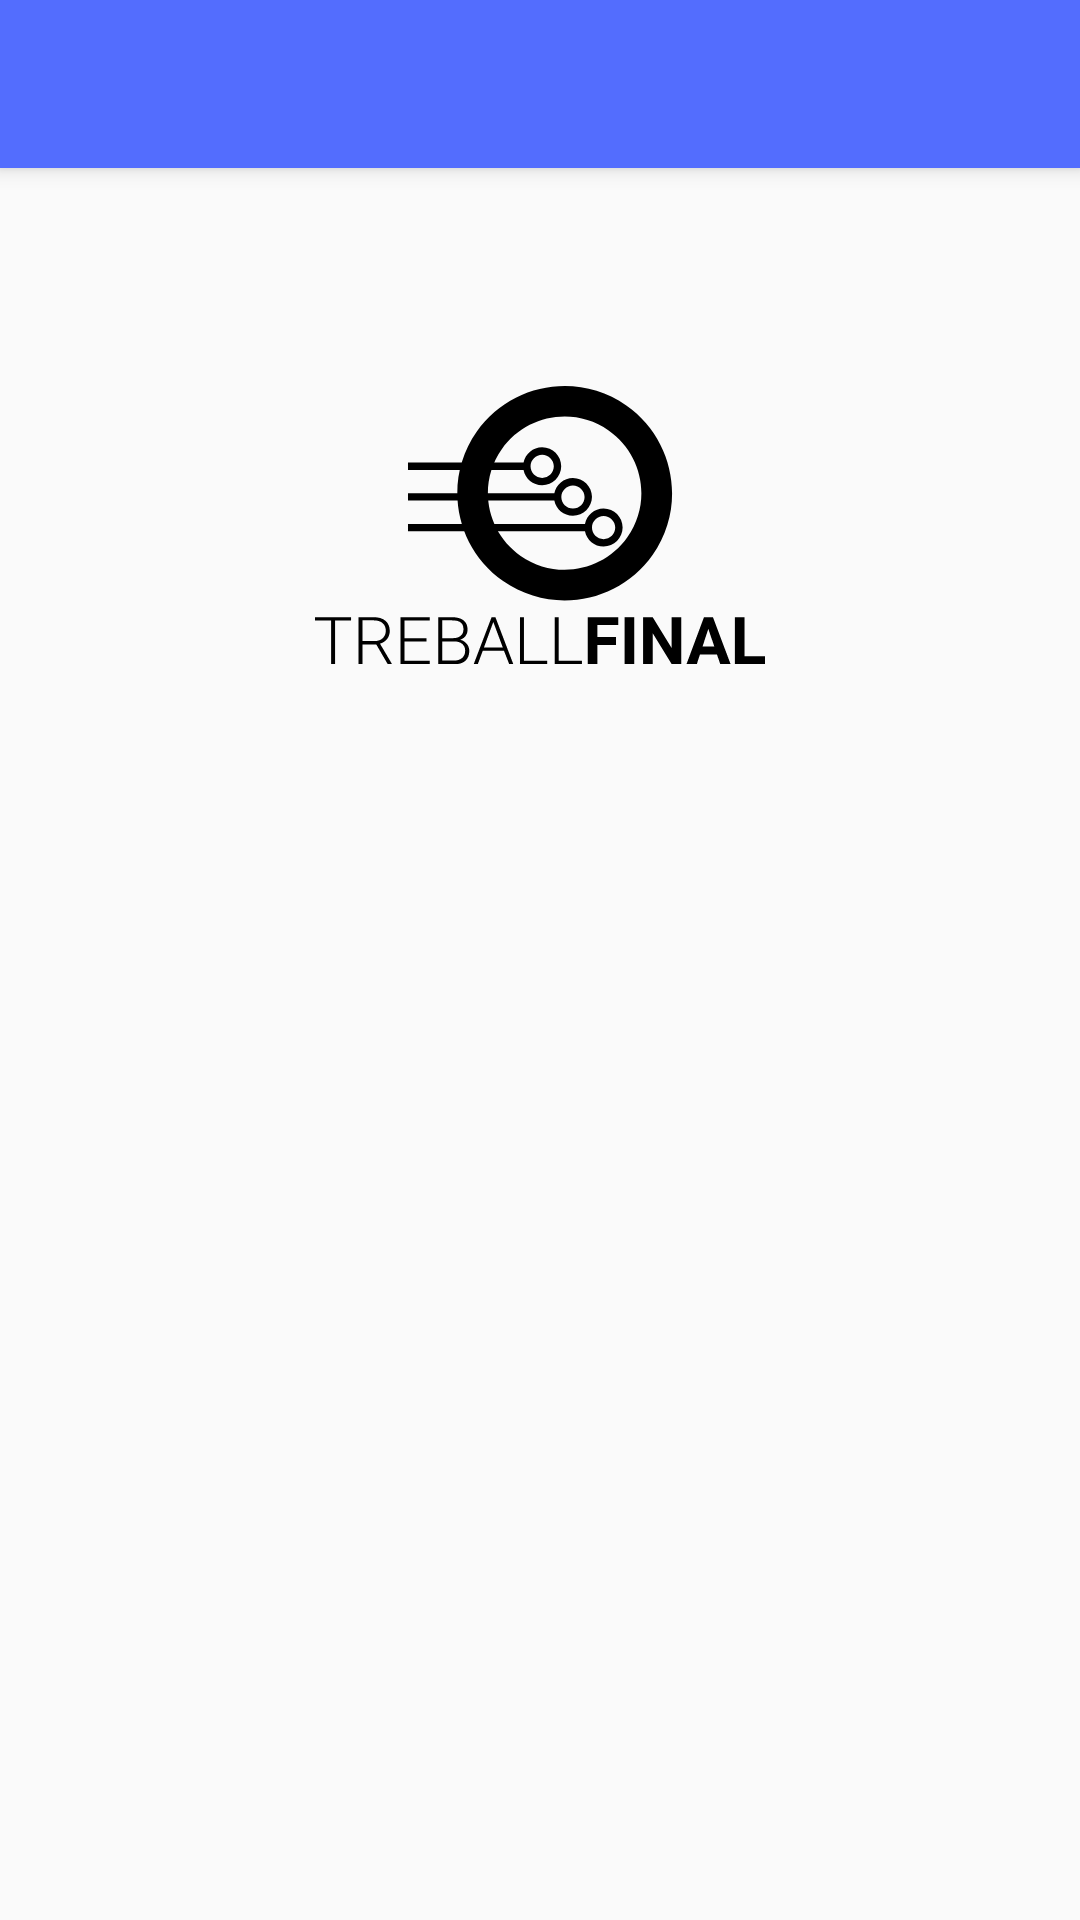

Android layout source for this screen:
<!-- AndroidManifest.xml: application theme Theme.Main -->
<!-- res/layout/activity_mainpage_layout.xml -->
<?xml version="1.0" encoding="utf-8"?>
<FrameLayout
    xmlns:android="http://schemas.android.com/apk/res/android"
    xmlns:tools="http://schemas.android.com/tools"
    xmlns:app="http://schemas.android.com/apk/res-auto"
    android:layout_width="match_parent"
    android:layout_height="match_parent"
    tools:context=".MainPageActivity">

    <androidx.constraintlayout.widget.ConstraintLayout
        android:layout_width="match_parent"
        android:layout_height="wrap_content">

        <ImageView
            android:id="@+id/mainpage_logo"
            android:layout_width="150dp"
            android:layout_height="150dp"
            android:layout_marginTop="100dp"
            android:contentDescription="@string/description_app_logo"
            app:srcCompat="@drawable/ic_logo_black"
            app:layout_constraintEnd_toEndOf="parent"
            app:layout_constraintStart_toStartOf="parent"
            app:layout_constraintTop_toTopOf="parent" />

    </androidx.constraintlayout.widget.ConstraintLayout>

    <androidx.drawerlayout.widget.DrawerLayout
        android:id="@+id/mainpage_drawerlayout"
        android:layout_width="match_parent"
        android:layout_height="match_parent">

        <ListView
            android:id="@+id/mainpage_listview"
            android:layout_width="match_parent"
            android:layout_height="wrap_content"
            android:layout_marginTop="250dp"
            android:divider="@null"
            android:dividerHeight="0dp"/>

        <com.google.android.material.navigation.NavigationView
            android:id="@+id/mainpage_navigationview"
            android:layout_width="wrap_content"
            android:layout_height="match_parent"
            android:layout_gravity="start"
            android:fitsSystemWindows="true"
            app:headerLayout="@layout/navigationview_layout"
            app:menu="@menu/navigationview_menu" />

    </androidx.drawerlayout.widget.DrawerLayout>

    <include
        layout="@layout/actionbar_mainpage_layout"
        android:layout_width="match_parent"
        android:layout_height="match_parent"/>

</FrameLayout>
<!-- res/layout/navigationview_layout.xml (included above) -->
<?xml version="1.0" encoding="utf-8"?>
<LinearLayout
    xmlns:android="http://schemas.android.com/apk/res/android"
    android:id="@+id/navigation_header"
    android:layout_width="match_parent"
    android:layout_height="?attr/actionBarSize"
    android:orientation="vertical"
    android:clickable="true"
    android:focusable="true"
    android:padding="16dp"/>
<!-- res/layout/actionbar_mainpage_layout.xml (included above) -->
<?xml version="1.0" encoding="utf-8"?>
<androidx.coordinatorlayout.widget.CoordinatorLayout
    xmlns:android="http://schemas.android.com/apk/res/android"
    xmlns:app="http://schemas.android.com/apk/res-auto"
    xmlns:tools="http://schemas.android.com/tools"
    android:layout_width="match_parent"
    android:layout_height="match_parent"
    tools:context=".MainPageActivity">

    <com.google.android.material.appbar.AppBarLayout
        android:layout_width="match_parent"
        android:layout_height="wrap_content"
        android:fitsSystemWindows="true">

        <androidx.appcompat.widget.Toolbar
            android:id="@+id/mainpage_actionbar"
            android:layout_width="match_parent"
            android:layout_height="?attr/actionBarSize"
            app:layout_scrollFlags="scroll|enterAlways"/>

    </com.google.android.material.appbar.AppBarLayout>

</androidx.coordinatorlayout.widget.CoordinatorLayout>
<!-- resources referenced by this layout -->
<resources>
  <!-- drawable ic_logo_black: vector/xml drawable (drawable, 3691 chars, omitted) -->
  <string name="description_app_logo">app logo</string>
  <style name="Theme.Main" parent="Theme.AppCompat.Light.NoActionBar">
          <item name="colorPrimary">@color/indigo_A200</item>
          <item name="colorPrimaryDark">@color/indigo_A700</item>
          <item name="colorAccent">@color/indigo_A200</item>
      </style>
  <color name="indigo_A200">#536DFE</color>
  <color name="indigo_A700">#304FFE</color>
</resources>
